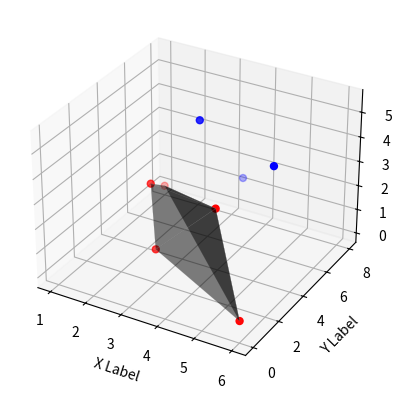

Source code (Python):
from mpl_toolkits.mplot3d import Axes3D
import matplotlib.pyplot as plt

m = [[5.5, 4 ,4.5],
     [ 1 , 8 , 0 ],
     [3.5, 4 ,5.5],
     [ 3 , 2 , 1 ],
     [ 5 , 1 , 4 ],
     [2.5, 3 , 3 ],
     [ 4 , 6 ,2.5],
     [ 6 , 0 ,0.5]]

front_de_pareto = []
rang = []

def pareto(m,f1,f2,f3) :

	i = 0
	while i < len(m) :
		j = 0
		var = True
		while j < len(m) and var == True :

			if i == j :
				if i < len(m)-1:
					j += 1
				else :
					break

			if (dominate(m[i],m[j],f1,f2,f3) ) :
				j += 1
			else :
				var = False
			

		if var == True :
			front_de_pareto.append(m[i])
			rang.append(i+1)
		i += 1
	print('front de pareto est : {}'.format(rang))
	return(front_de_pareto)



def dominate(row1,row2,minOrMax1,minOrMax2,minOrMax3) :

	if minOrMax1=='min' and minOrMax2=='min' and minOrMax3=='min' :
		if(row1[0] <= row2[0] or row1[1] <= row2[1] or row1[2] <= row2[2]) :
			return True 
		else:
			return False
	elif minOrMax1=='min' and minOrMax2=='min' and minOrMax3=='max' :
		if(row1[0] <= row2[0] or row1[1] <= row2[1] or row1[2] >= row2[2]) :
			return True 
		else:
			return False
	elif minOrMax1=='min' and minOrMax2=='max' and minOrMax3=='min' :
		if(row1[0] <= row2[0] or row1[1] >= row2[1] or row1[2] <= row2[2]) :
			return True 
		else:
			return False
	elif minOrMax1=='min' and minOrMax2=='max' and minOrMax3=='max' :
		if(row1[0] <= row2[0] or row1[1] >= row2[1] or row1[2] >= row2[2]) :
			return True 
		else:
			return False

	elif minOrMax1=='max' and minOrMax2=='min' and minOrMax3=='min' :
		if(row1[0] >= row2[0] or row1[1] <= row2[1] or row1[2] <= row2[2]) :
			return True 
		else:
			return False
	elif minOrMax1=='max' and minOrMax2=='min' and minOrMax3=='max' :
		if(row1[0] >= row2[0] or row1[1] <= row2[1] or row1[2] >= row2[2]) :
			return True 
		else:
			return False
	elif minOrMax1=='max' and minOrMax2=='max' and minOrMax3=='min' :
		if(row1[0] >= row2[0] or row1[1] >= row2[1] or row1[2] <= row2[2]) :
			return True 
		else:
			return False
	elif minOrMax1=='max' and minOrMax2=='max' and minOrMax3=='max' :
		if(row1[0] >= row2[0] or row1[1] >= row2[1] or row1[2] >= row2[2]) :
			return True 
		else:
			return False
	

pareto(m,'min','min','min')


Xs,Ys,Zs = [],[],[]
xs,ys,zs = [],[],[]
print("*"*8 + " front de pareto " + ("*"*8))
for p in m :
    if p in front_de_pareto :
    	print(p)
    	Xs.append(p[0])
    	Ys.append(p[1])
    	Zs.append(p[2])
    else :
    	xs.append(p[0])
    	ys.append(p[1])
    	zs.append(p[2])

fig = plt.figure()
ax = fig.add_subplot(111, projection='3d')



ax.scatter(Xs, Ys, Zs, c='r', marker='o',s=25)
ax.scatter(xs, ys, zs, c='b', marker='o',s=25)
ax.plot_trisurf(Xs, Ys, Zs, linewidth=0.1, antialiased=True,color=(0,0,0,0.5), edgecolor='Gray')

ax.set_xlabel('X Label')
ax.set_ylabel('Y Label')
ax.set_zlabel('Z Label')

plt.show()



